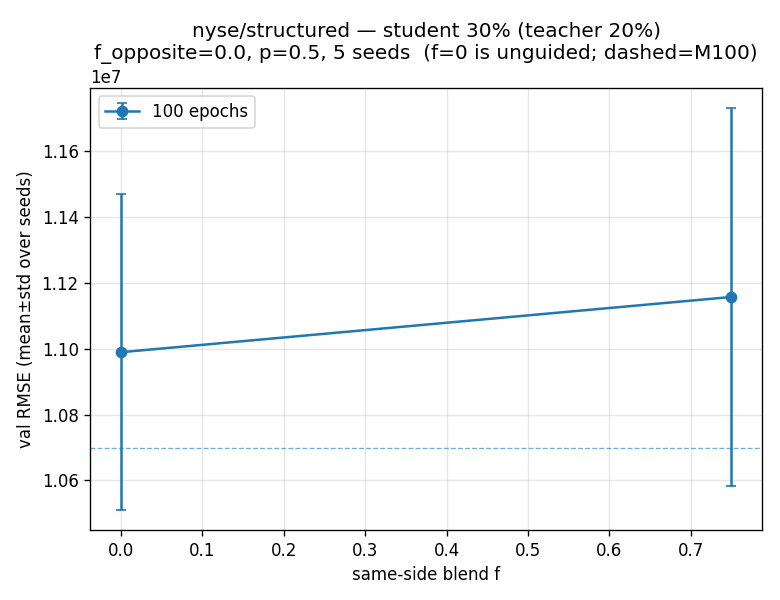

Source data for this figure (header and first rows):
dataset, mode, epochs, seed, teacher_frac, f_opposite, p_teacher, rmse_M100, rmse_M20, student_frac, f, rmse_unguided, rmse_guided
nyse, structured, 100, 42, 0.2, 0.0, 0.5, 10608432, 10763627, 0.3, 0.0, 10655996, 10655996
nyse, structured, 100, 42, 0.2, 0.0, 0.5, 10608432, 10763627, 0.3, 0.75, 10655996, 10879917
nyse, structured, 100, 43, 0.2, 0.0, 0.5, 10632662, 11034367, 0.3, 0.0, 10509635, 10509635
nyse, structured, 100, 43, 0.2, 0.0, 0.5, 10632662, 11034367, 0.3, 0.75, 10509635, 10488739
nyse, structured, 100, 44, 0.2, 0.0, 0.5, 10746785, 11867430, 0.3, 0.0, 11878014, 11878014
nyse, structured, 100, 44, 0.2, 0.0, 0.5, 10746785, 11867430, 0.3, 0.75, 11878014, 12184657
nyse, structured, 100, 45, 0.2, 0.0, 0.5, 10832825, 10571141, 0.3, 0.0, 10862487, 10862487
nyse, structured, 100, 45, 0.2, 0.0, 0.5, 10832825, 10571141, 0.3, 0.75, 10862487, 10935307
nyse, structured, 100, 46, 0.2, 0.0, 0.5, 10677492, 10720962, 0.3, 0.0, 11041053, 11041053
nyse, structured, 100, 46, 0.2, 0.0, 0.5, 10677492, 10720962, 0.3, 0.75, 11041053, 11298374
